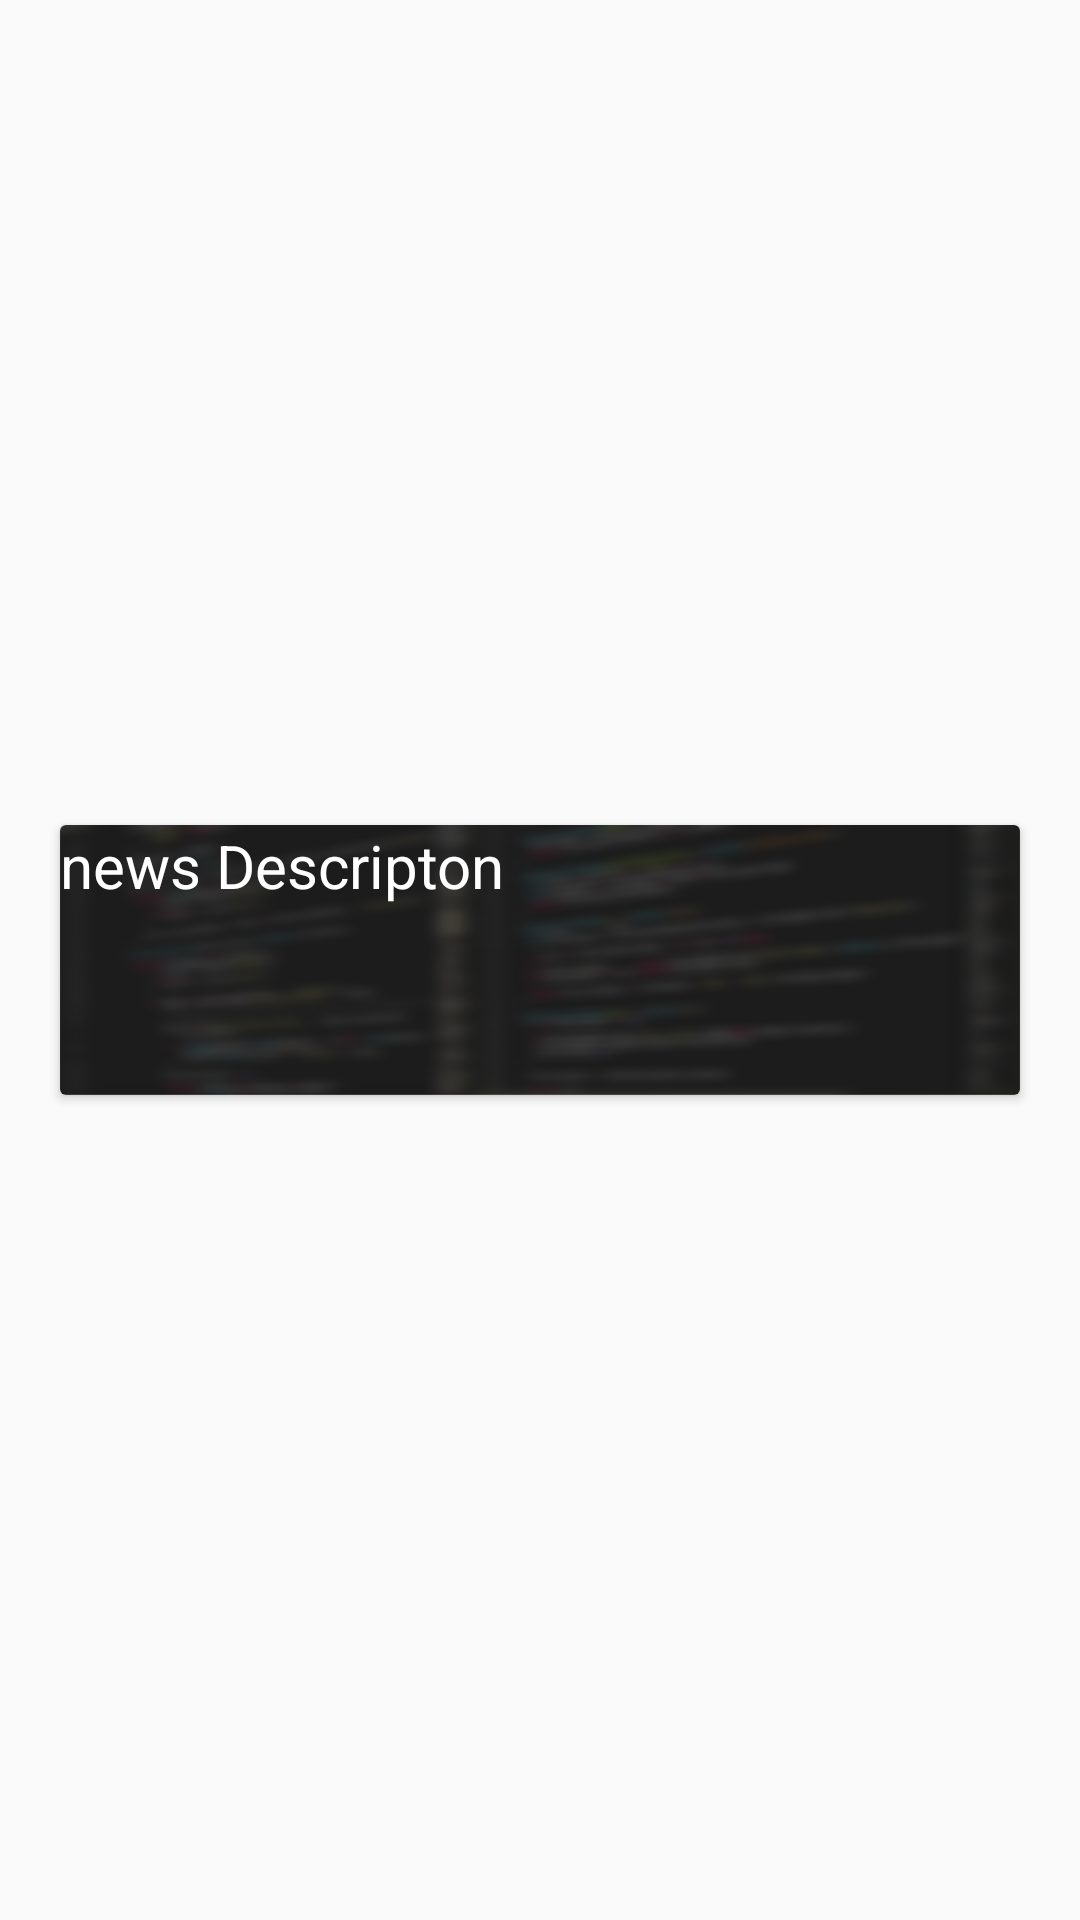

This screen was rendered from an Android layout file. Write that file and the resources it references.
<!-- AndroidManifest.xml: application theme Theme.TaCoding -->
<!-- res/layout/story_desgn_news.xml -->
<?xml version="1.0" encoding="utf-8"?>
<androidx.constraintlayout.widget.ConstraintLayout xmlns:android="http://schemas.android.com/apk/res/android"
    xmlns:app="http://schemas.android.com/apk/res-auto"
    xmlns:tools="http://schemas.android.com/tools"
    android:layout_width="match_parent"

    android:layout_height="wrap_content">

    <androidx.cardview.widget.CardView
        android:layout_width="match_parent"
        android:layout_height="wrap_content"
        android:layout_marginStart="20dp"
        android:layout_marginTop="20dp"
        android:layout_marginEnd="20dp"
        android:layout_marginBottom="20dp"
        app:layout_constraintBottom_toBottomOf="parent"
        app:layout_constraintEnd_toEndOf="parent"
        app:layout_constraintStart_toStartOf="parent"
        app:layout_constraintTop_toTopOf="parent">

        <TextView
            android:id="@+id/newsdata"
            android:background="@drawable/b1_modi"
            android:layout_width="match_parent"
            android:layout_height="90dp"
            android:textColor="@color/white"
            android:maxLines="6"
            android:text="news Descripton"
            android:textSize="20sp" />
    </androidx.cardview.widget.CardView>
</androidx.constraintlayout.widget.ConstraintLayout>
<!-- resources referenced by this layout -->
<resources>
  <color name="white">#FFFFFFFF</color>
  <!-- drawable b1_modi: png bitmap (drawable, 335231 bytes) -->
  <style name="Theme.TaCoding" parent="Theme.AppCompat.Light.NoActionBar">
          
          <item name="colorPrimary">@color/purple_500</item>
          <item name="colorPrimaryVariant">@color/purple_700</item>
          <item name="colorOnPrimary">@color/white</item>
          
          <item name="colorSecondary">@color/teal_200</item>
          <item name="colorSecondaryVariant">@color/teal_700</item>
          <item name="colorOnSecondary">@color/black</item>
          
          <item name="android:statusBarColor" tools:targetApi="l">?attr/colorPrimaryVariant</item>
          
      </style>
  <color name="purple_500">#FF6200EE</color>
  <color name="purple_700">#FF3700B3</color>
  <color name="teal_200">#FF03DAC5</color>
  <color name="teal_700">#FF018786</color>
  <color name="black">#FF000000</color>
</resources>
